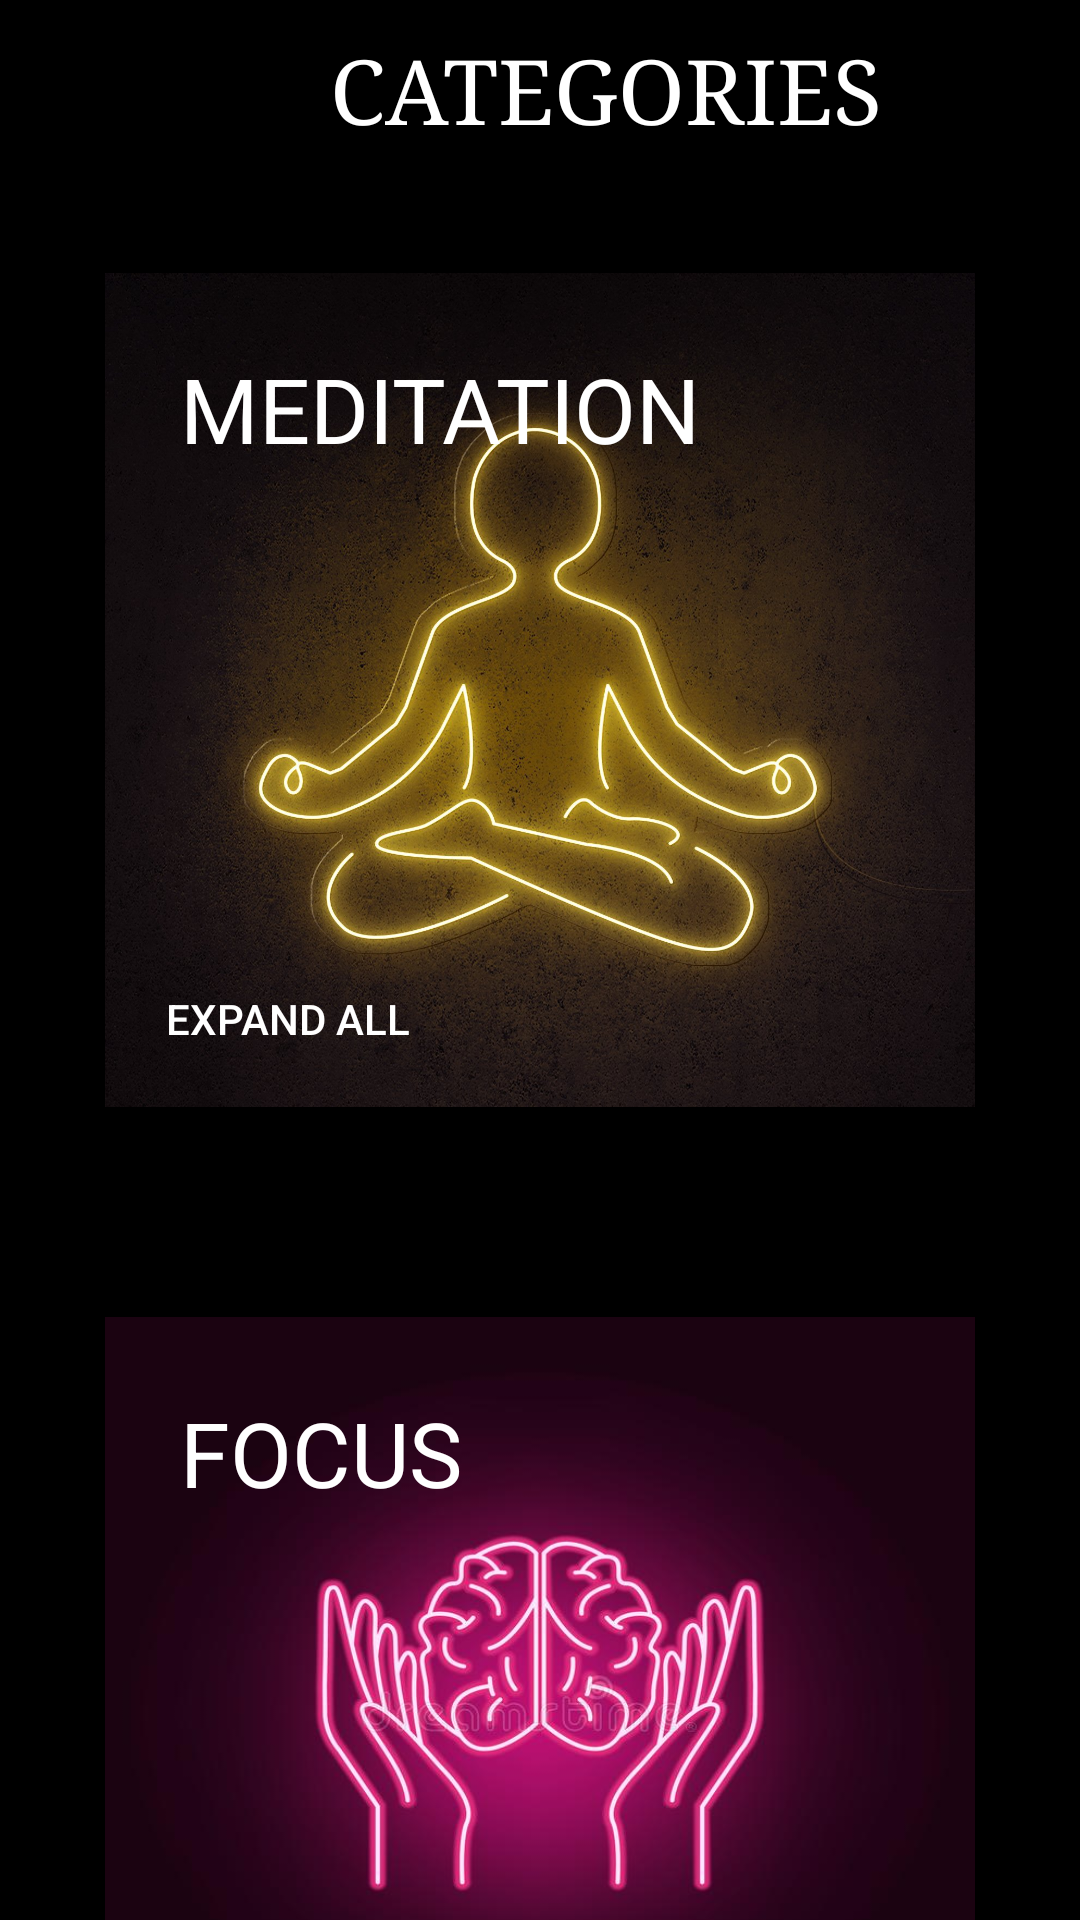

Reconstruct the res/layout file that produces this screen, plus the resources it refers to.
<!-- AndroidManifest.xml: application theme Theme.GitProject2 -->
<!-- res/layout/fragment_home_pagee.xml -->
<?xml version="1.0" encoding="utf-8"?>
<FrameLayout xmlns:android="http://schemas.android.com/apk/res/android"
    xmlns:app="http://schemas.android.com/apk/res-auto"
    xmlns:tools="http://schemas.android.com/tools"
    android:layout_width="match_parent"
    android:layout_height="wrap_content"
    android:background="@color/black"
    tools:context=".home_pagee">

    
    <ScrollView
        android:layout_width="match_parent"
        android:layout_height="match_parent">

        <LinearLayout
            android:layout_width="match_parent"
            android:layout_height="match_parent"
            android:orientation="vertical">

            <RelativeLayout
                android:layout_width="match_parent"
                android:layout_height="?actionBarSize">


                <Button
                    android:id="@+id/btn_back"
                    android:layout_width="25dp"
                    android:layout_height="25dp"
                    android:layout_centerVertical="true"
                    android:background="@drawable/back_icon"
                    android:padding="15dp" />

                <TextView
                    android:layout_width="wrap_content"
                    android:layout_height="wrap_content"
                    android:layout_marginLeft="100dp"
                    android:fontFamily="serif"
                    android:padding="10dp"
                    android:text="Categories"
                    android:textAllCaps="true"
                    android:textColor="@color/white"
                    android:textSize="30sp" />


            </RelativeLayout>

            <RelativeLayout
                android:layout_width="wrap_content"
                android:layout_height="278dp"
                android:layout_margin="35dp"
                android:background="@drawable/meditation">

                <TextView

                    android:layout_width="wrap_content"
                    android:layout_height="wrap_content"
                    android:padding="25dp"
                    android:text="MEDITATION"
                    android:textColor="@color/white"
                    android:textSize="30sp" />

                <Button
                    android:id="@+id/btn_exp_m"
                    android:layout_width="wrap_content"
                    android:layout_height="wrap_content"
                    android:layout_alignParentBottom="true"
                    android:background="#00000000"
                    android:padding="20dp"
                    android:text="expand all"
                    android:textColor="@color/white" />


            </RelativeLayout>

            <RelativeLayout
                android:layout_width="wrap_content"
                android:layout_height="264dp"
                android:layout_margin="35dp"
                android:background="@drawable/focus">

                <TextView

                    android:layout_width="wrap_content"
                    android:layout_height="wrap_content"
                    android:padding="25dp"
                    android:text="FOCUS"
                    android:textColor="@color/white"
                    android:textSize="30sp" />

                <Button
                    android:id="@+id/btn_exp_f"
                    android:layout_width="wrap_content"
                    android:layout_height="wrap_content"
                    android:layout_alignParentBottom="true"
                    android:background="#00000000"
                    android:padding="20dp"
                    android:text="expand all"
                    android:textColor="@color/white" />

            </RelativeLayout>

            <RelativeLayout
                android:layout_width="wrap_content"
                android:layout_height="264dp"
                android:layout_margin="35dp"
                android:background="@drawable/sleep2">

                <TextView

                    android:layout_width="wrap_content"
                    android:layout_height="wrap_content"
                    android:padding="25dp"
                    android:text="SLEEP"
                    android:textColor="@color/white"
                    android:textSize="30sp" />

                <Button
                    android:id="@+id/btn_exp_s"
                    android:layout_width="wrap_content"
                    android:layout_height="wrap_content"
                    android:layout_alignParentBottom="true"
                    android:background="#00000000"
                    android:padding="20dp"
                    android:text="expand all"
                    android:textColor="@color/white" />


            </RelativeLayout>


        </LinearLayout>
    </ScrollView>
</FrameLayout>
<!-- resources referenced by this layout -->
<resources>
  <color name="black">#FF000000</color>
  <color name="white">#FFFFFFFF</color>
  <!-- drawable focus: jpg bitmap (drawable, 30408 bytes) -->
  <!-- drawable meditation: jpg bitmap (drawable, 396924 bytes) -->
  <!-- drawable sleep2: jpg bitmap (drawable, 82961 bytes) -->
  <style name="Theme.GitProject2" parent="Theme.MaterialComponents.DayNight.DarkActionBar">
          
          <item name="colorPrimary">@color/brownsoft</item>
          <item name="colorPrimaryVariant">@color/cardview_shadow_start_color</item>
          <item name="colorOnPrimary">@color/white</item>
          
          <item name="colorSecondary">@color/browndark</item>
          <item name="colorSecondaryVariant">@color/browndark</item>
          <item name="colorOnSecondary">@color/browndark</item>
          
          <item name="android:statusBarColor" tools:targetApi="l">?attr/colorPrimaryVariant</item>
          
      </style>
  <color name="brownsoft">#C88974</color>
  <color name="browndark">#65483E</color>
</resources>
